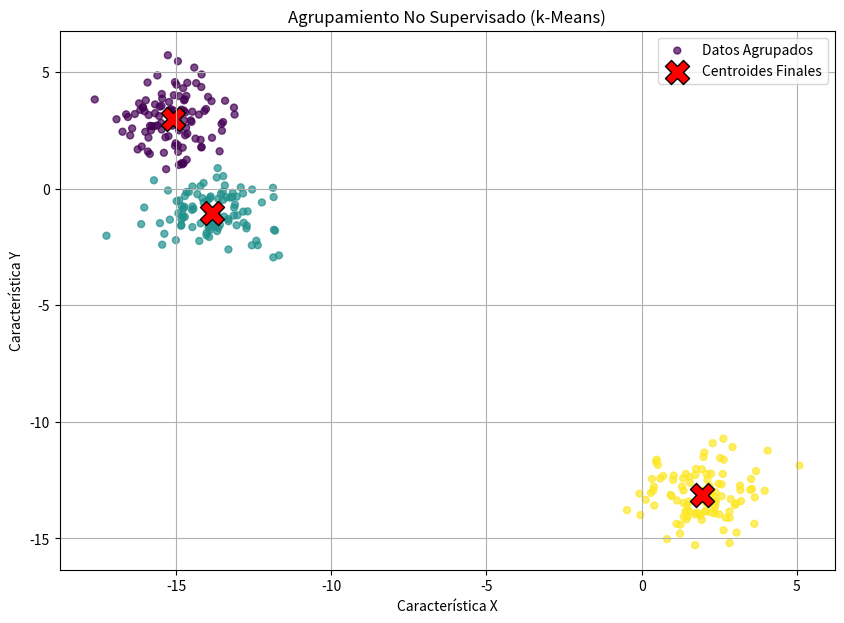

Write Python code to recreate this figure.
import numpy as np
import matplotlib.pyplot as plt
import random

# --- 1. Generar Datos Sintéticos ---
# (El algoritmo NO verá estas etiquetas, son solo para la creación)
np.random.seed(42) # Para que los resultados sean reproducibles

def generar_datos(n_puntos_por_cluster=100, k_clusters=3):
    """Genera nubes de puntos 2D para el clustering."""
    X = []
    for _ in range(k_clusters):
        # Elegir un centro aleatorio para la nube
        centro_x = random.randint(-15, 15)
        centro_y = random.randint(-15, 15)
        # Crear puntos alrededor del centro
        puntos = np.random.randn(n_puntos_por_cluster, 2) + [centro_x, centro_y]
        X.append(puntos)
    
    # Mezclar todos los datos en un solo array
    X = np.concatenate(X)
    return X

# --- 2. El Algoritmo k-Means ---

def calcular_distancia(p1, p2):
    """Calcula la distancia Euclidiana entre dos puntos."""
    return np.sqrt(np.sum((p1 - p2)**2))

def inicializar_centroides(X, k):
    """Elige k puntos aleatorios de los datos como centroides iniciales."""
    n_puntos = X.shape[0]
    indices = np.random.choice(n_puntos, k, replace=False)
    return X[indices]

def asignar_clusters(X, centroides):
    """
    Paso de Asignación (E-Step): Asigna cada punto al centroide más cercano.
    Devuelve un array de etiquetas (índices de cluster).
    """
    k = centroides.shape[0]
    etiquetas = np.zeros(X.shape[0], dtype=int)
    
    for i, punto in enumerate(X):
        # Calcular distancia de este punto a cada centroide
        distancias = [calcular_distancia(punto, c) for c in centroides]
        # Asignar la etiqueta del centroide más cercano
        etiquetas[i] = np.argmin(distancias)
        
    return etiquetas

def actualizar_centroides(X, etiquetas, k):
    """
    Paso de Actualización (M-Step): Recalcula los centroides como
    la media de los puntos asignados a ellos.
    """
    nuevos_centroides = np.zeros((k, X.shape[1]))
    
    for j in range(k):
        # Obtener todos los puntos asignados al cluster j
        puntos_del_cluster = X[etiquetas == j]
        
        # Si el cluster no está vacío, calcular su media
        if len(puntos_del_cluster) > 0:
            nuevos_centroides[j] = np.mean(puntos_del_cluster, axis=0)
        else:
            # Si un cluster queda vacío, re-inicializarlo (solución simple)
            nuevos_centroides[j] = X[random.randint(0, X.shape[0]-1)]
            
    return nuevos_centroides

def run_kmeans(X, k, max_iter=100):
    """Ejecuta el algoritmo k-Means completo."""
    print(f"--- Ejecutando k-Means (k={k}) ---")
    centroides = inicializar_centroides(X, k)
    
    for i in range(max_iter):
        # 1. Asignar puntos
        etiquetas = asignar_clusters(X, centroides)
        
        # 2. Actualizar centroides
        nuevos_centroides = actualizar_centroides(X, etiquetas, k)
        
        # 3. Comprobar convergencia
        if np.allclose(centroides, nuevos_centroides):
            print(f"Convergencia alcanzada en la iteración {i+1}.")
            break
            
        centroides = nuevos_centroides
        
    print("k-Means finalizado.")
    return centroides, etiquetas

# --- 3. Ejecutar y Visualizar ---

# Número de clusters que queremos encontrar
K_ELEGIDO = 3
# Generar los datos que el algoritmo "verá"
X_datos = generar_datos(k_clusters=K_ELEGIDO)

# Ejecutar el algoritmo
centroides_finales, etiquetas_finales = run_kmeans(X_datos, K_ELEGIDO)

# --- 4. Visualización ---
plt.figure(figsize=(10, 7))
plt.title('Agrupamiento No Supervisado (k-Means)')

# Graficar los puntos de datos, coloreados por la etiqueta final
# 'c=etiquetas_finales' es la magia: colorea según el array de etiquetas
# 'cmap='viridis'' es un mapa de color (morado, verde, amarillo)
plt.scatter(X_datos[:, 0], X_datos[:, 1], c=etiquetas_finales, cmap='viridis', s=25, alpha=0.7, label='Datos Agrupados')

# Graficar los centroides finales como 'X' rojas
plt.scatter(centroides_finales[:, 0], centroides_finales[:, 1], 
            marker='X', s=300, c='red', edgecolor='black', 
            label='Centroides Finales')

plt.xlabel('Característica X')
plt.ylabel('Característica Y')
plt.legend()
plt.grid(True)
plt.show()